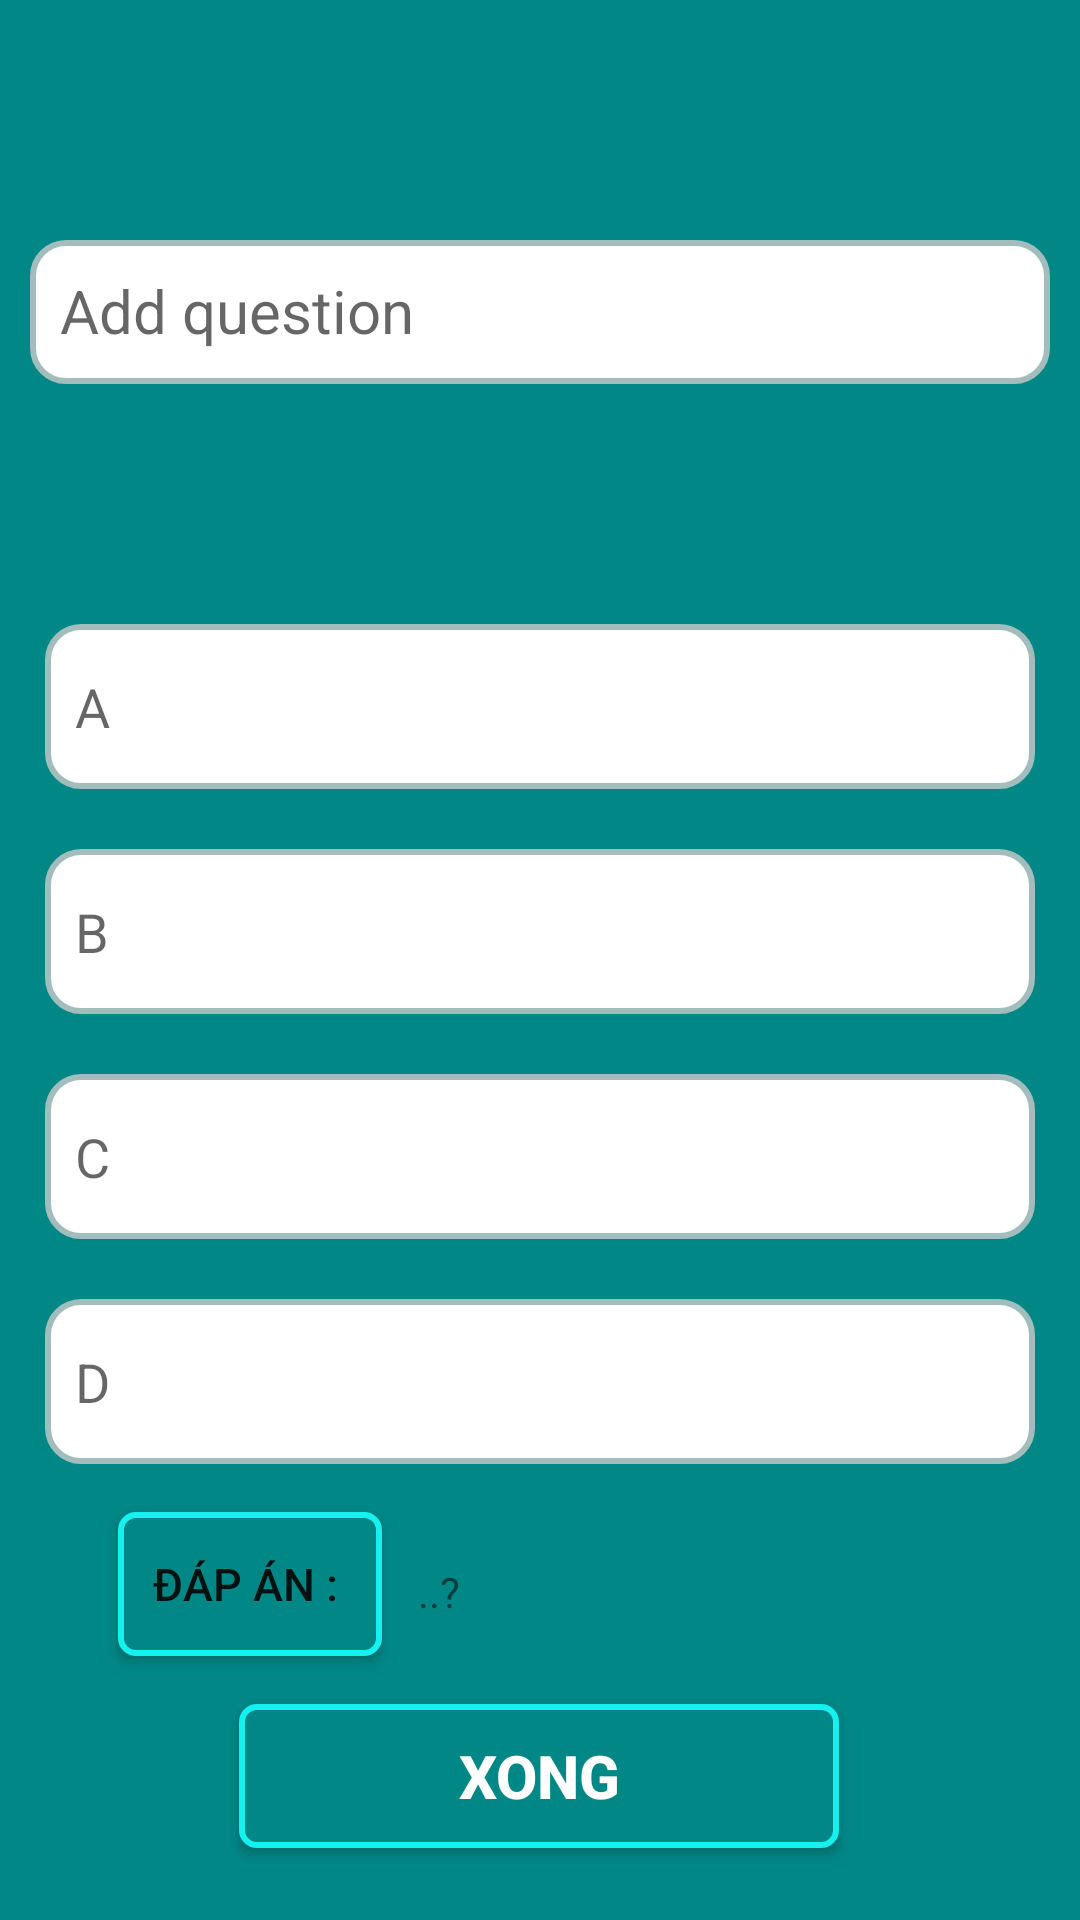

Reconstruct the res/layout file that produces this screen, plus the resources it refers to.
<!-- AndroidManifest.xml: application theme Theme.Quizi -->
<!-- res/layout/activity_create_exmaple.xml -->
<?xml version="1.0" encoding="utf-8"?>
<androidx.constraintlayout.widget.ConstraintLayout xmlns:android="http://schemas.android.com/apk/res/android"
    xmlns:app="http://schemas.android.com/apk/res-auto"
    xmlns:tools="http://schemas.android.com/tools"
    android:layout_width="match_parent"
    android:layout_height="match_parent"
    tools:context=".CreateExmapleActivity"
    android:background="@color/teal_700">

    <ImageView
        android:id="@+id/imgBack"
        android:layout_width="30dp"
        android:layout_height="30dp"
        android:layout_marginTop="32dp"
        app:layout_constraintEnd_toEndOf="parent"
        app:layout_constraintHorizontal_bias="0.083"
        app:layout_constraintStart_toStartOf="parent"
        app:layout_constraintTop_toTopOf="parent"
        app:srcCompat="@drawable/ic_back"
        app:tint="@color/white"/>

    <ImageView
        android:id="@+id/imgAdd"
        android:layout_width="40dp"
        android:layout_height="40dp"
        android:layout_marginTop="32dp"
        app:layout_constraintEnd_toEndOf="parent"
        app:layout_constraintHorizontal_bias="0.908"
        app:layout_constraintStart_toStartOf="parent"
        app:layout_constraintTop_toTopOf="parent"
        app:srcCompat="@drawable/add"
        app:tint="@color/white" />

    <EditText
        android:id="@+id/etQuestion"
        android:layout_width="match_parent"
        android:layout_height="wrap_content"
        android:layout_marginStart="10dp"
        android:layout_marginTop="80dp"
        android:layout_marginEnd="10dp"
        android:background="@drawable/shap"
        android:ems="10"
        android:gravity="top|start"
        android:hint="Add question"
        android:inputType="textMultiLine"
        android:maxLength="50"
        android:minHeight="48dp"
        android:textSize="20sp"
        app:layout_constraintEnd_toEndOf="parent"
        app:layout_constraintHorizontal_bias="1.0"
        app:layout_constraintStart_toStartOf="parent"
        app:layout_constraintTop_toTopOf="parent" />

    <EditText
        android:id="@+id/etQuestionA"
        android:layout_width="match_parent"
        android:layout_height="55dp"
        android:layout_marginStart="15dp"
        android:layout_marginTop="80dp"
        android:layout_marginEnd="15dp"
        android:background="@drawable/shap"
        android:ems="10"
        android:gravity="left|center"
        android:hint="A"
        android:inputType="textPersonName"
        android:minHeight="48dp"
        app:layout_constraintEnd_toEndOf="parent"
        app:layout_constraintHorizontal_bias="0.0"
        app:layout_constraintStart_toStartOf="parent"
        app:layout_constraintTop_toBottomOf="@+id/etQuestion" />

    <EditText
        android:id="@+id/etQuestionB"
        android:layout_width="match_parent"
        android:layout_height="55dp"
        android:layout_marginStart="15dp"
        android:layout_marginTop="20dp"
        android:layout_marginEnd="15dp"
        android:background="@drawable/shap"
        android:ems="10"
        android:gravity="left|center"
        android:hint="B"
        android:inputType="textPersonName"
        android:minHeight="48dp"
        app:layout_constraintEnd_toEndOf="parent"
        app:layout_constraintHorizontal_bias="1.0"
        app:layout_constraintStart_toStartOf="parent"
        app:layout_constraintTop_toBottomOf="@+id/etQuestionA" />

    <EditText
        android:id="@+id/etQuestionC"
        android:layout_width="match_parent"
        android:layout_height="55dp"
        android:layout_marginStart="15dp"
        android:layout_marginTop="20dp"
        android:layout_marginEnd="15dp"
        android:background="@drawable/shap"
        android:ems="10"
        android:gravity="left|center"
        android:hint="C"
        android:inputType="textPersonName"
        android:minHeight="48dp"
        app:layout_constraintEnd_toEndOf="parent"
        app:layout_constraintHorizontal_bias="0.0"
        app:layout_constraintStart_toStartOf="parent"
        app:layout_constraintTop_toBottomOf="@+id/etQuestionB" />

    <EditText
        android:id="@+id/etQuestionD"
        android:layout_width="match_parent"
        android:layout_height="55dp"
        android:layout_marginStart="15dp"
        android:layout_marginTop="20dp"
        android:layout_marginEnd="15dp"
        android:background="@drawable/shap"
        android:ems="10"
        android:gravity="left|center"
        android:hint="D"
        android:inputType="textPersonName"
        android:minHeight="48dp"
        app:layout_constraintEnd_toEndOf="parent"
        app:layout_constraintHorizontal_bias="1.0"
        app:layout_constraintStart_toStartOf="parent"
        app:layout_constraintTop_toBottomOf="@+id/etQuestionC" />

    <Button
        android:id="@+id/btnSuccess"
        android:layout_width="200dp"
        android:layout_height="wrap_content"
        android:layout_marginTop="80dp"
        android:background="@drawable/shap_next"
        android:text="Xong"
        android:textColor="@color/white"
        android:textSize="20sp"
        android:textStyle="bold"
        app:layout_constraintEnd_toEndOf="parent"
        app:layout_constraintHorizontal_bias="0.497"
        app:layout_constraintStart_toStartOf="parent"
        app:layout_constraintTop_toBottomOf="@+id/etQuestionD" />

    <Button
        android:id="@+id/btnAnwser"
        android:layout_width="wrap_content"
        android:layout_height="wrap_content"
        android:layout_marginBottom="16dp"
        android:background="@drawable/shap_next"
        android:text="Đáp án : "
        android:textSize="15sp"
        app:layout_constraintBottom_toTopOf="@+id/btnSuccess"
        app:layout_constraintEnd_toEndOf="parent"
        app:layout_constraintHorizontal_bias="0.145"
        app:layout_constraintStart_toStartOf="parent" />

    <TextView
        android:id="@+id/tvAnswer"
        android:layout_width="wrap_content"
        android:layout_height="wrap_content"
        android:layout_marginStart="12dp"
        android:text="..?"
        app:layout_constraintBottom_toTopOf="@+id/btnSuccess"
        app:layout_constraintStart_toEndOf="@+id/btnAnwser"
        app:layout_constraintTop_toBottomOf="@+id/etQuestionD"
        app:layout_constraintVertical_bias="0.54" />


</androidx.constraintlayout.widget.ConstraintLayout>
<!-- resources referenced by this layout -->
<resources>
  <color name="teal_700">#FF018786</color>
  <color name="white">#FFFFFFFF</color>
  <!-- drawable shap (drawable) -->
  <shape
      xmlns:android="http://schemas.android.com/apk/res/android"
      android:shape="rectangle"   >
  
      <solid
          android:color="@color/white" >
      </solid>
  
      <stroke
          android:width="2dp"
          android:color="#A3BDBD" >
      </stroke>
  
      <padding
          android:left="10dp"
          android:top="10dp"
          android:right="10dp"
          android:bottom="10dp"    >
      </padding>
  
      <corners
          android:radius="11dp"   >
      </corners>
  
  </shape>
  <!-- drawable shap_next (drawable) -->
  <shape
      xmlns:android="http://schemas.android.com/apk/res/android"
      android:shape="rectangle"   >
  
      <solid
          android:color="@color/teal_700" >
      </solid>
  
      <stroke
          android:width="2dp"
          android:color="#15F1EF" >
      </stroke>
  
      <padding
          android:left="10dp"
          android:top="10dp"
          android:right="10dp"
          android:bottom="10dp"    >
      </padding>
  
      <corners
          android:radius="5dp"   >
      </corners>
  
  </shape>
  <style name="Theme.Quizi" parent="Theme.AppCompat.Light.DarkActionBar">
          
          <item name="colorPrimary">@color/teal_700</item>
          <item name="colorPrimaryVariant">@color/purple_700</item>
          <item name="colorOnPrimary">@color/white</item>
          
          <item name="colorSecondary">@color/teal_200</item>
          <item name="colorSecondaryVariant">@color/teal_700</item>
          <item name="colorOnSecondary">@color/black</item>
          
          <item name="android:statusBarColor">?attr/colorPrimaryVariant</item>
          
      </style>
  <color name="purple_700">#036D9D</color>
  <color name="teal_200">#FF03DAC5</color>
  <color name="black">#403F3F</color>
</resources>
